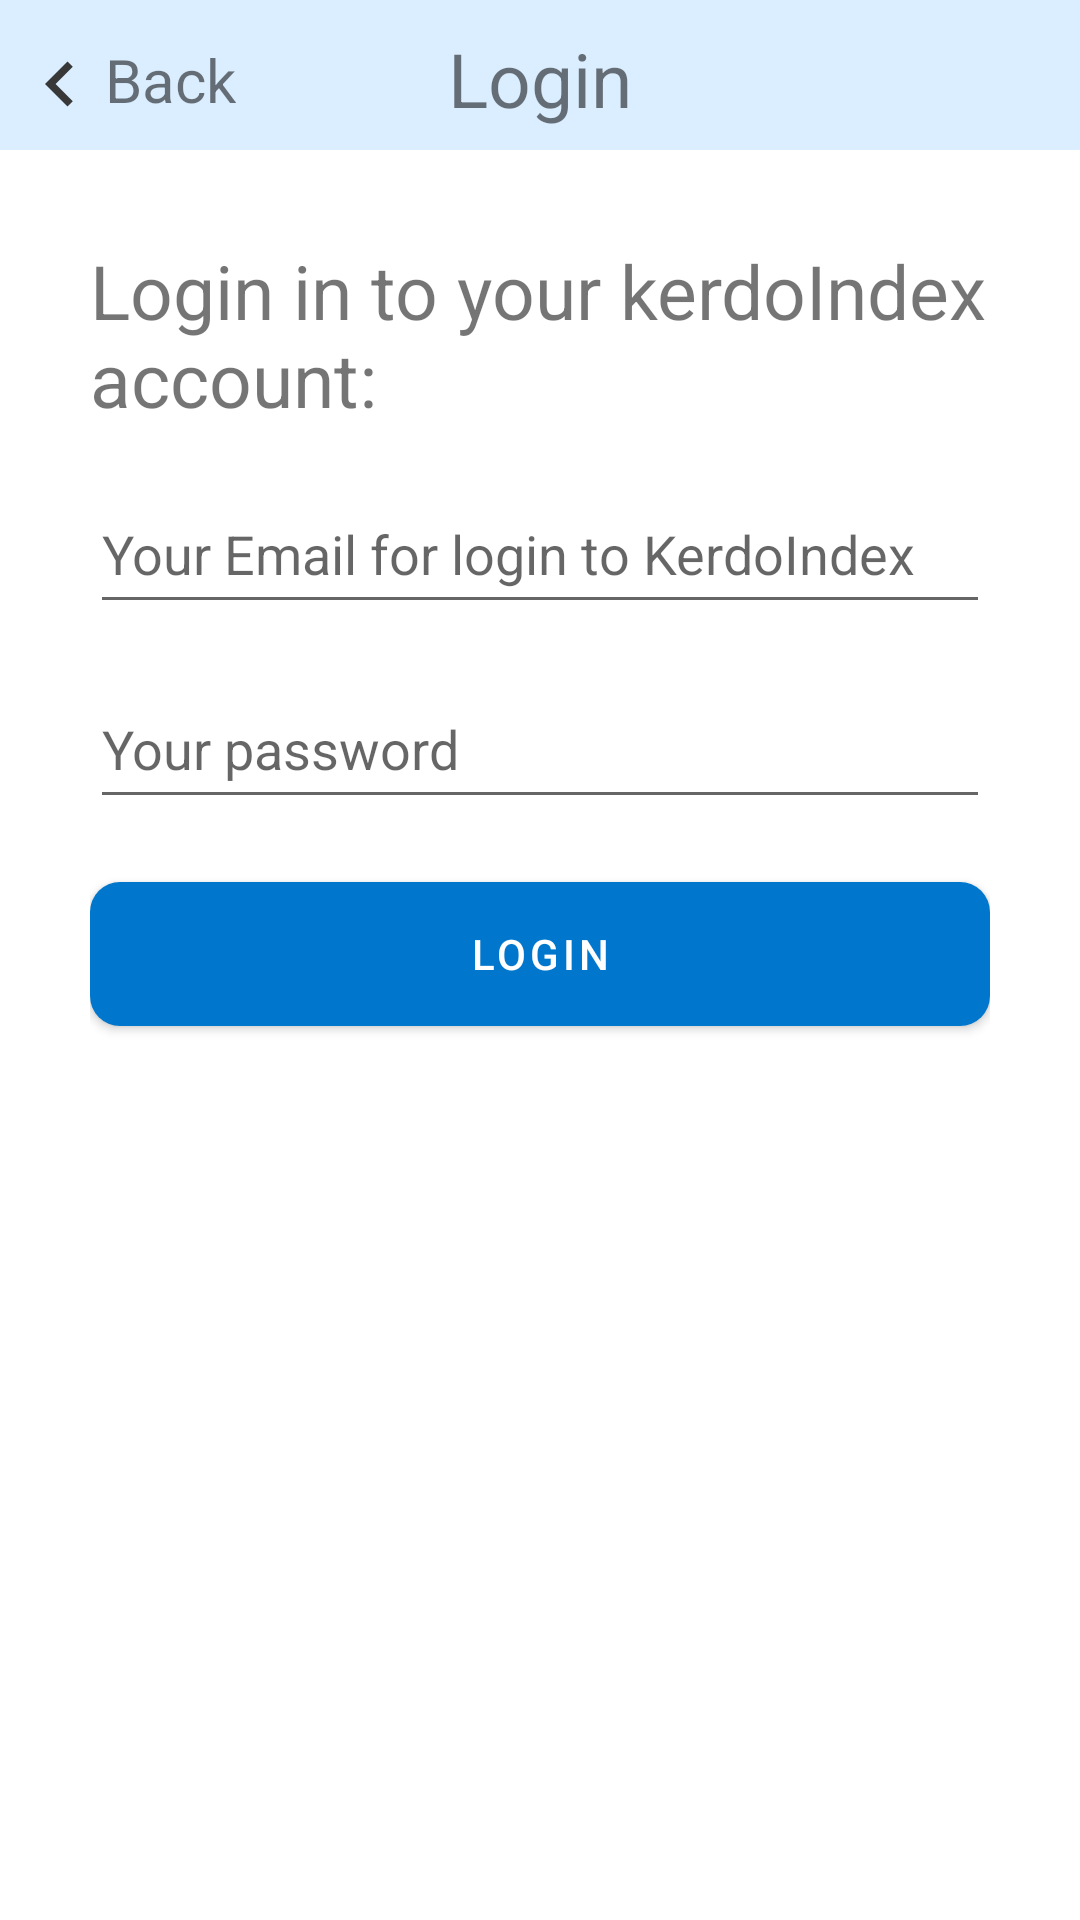

Produce the Android XML layout that renders to this screen, including the resource entries it uses.
<!-- AndroidManifest.xml: application theme Theme.KerdoIndex -->
<!-- res/layout/fragment_login.xml -->
<?xml version="1.0" encoding="utf-8"?>
<androidx.constraintlayout.widget.ConstraintLayout xmlns:android="http://schemas.android.com/apk/res/android"
    xmlns:app="http://schemas.android.com/apk/res-auto"
    xmlns:tools="http://schemas.android.com/tools"
    android:layout_width="match_parent"
    android:layout_height="match_parent"
    tools:context=".view.profile.LoginFragment">

    <androidx.constraintlayout.widget.ConstraintLayout
        android:id="@+id/constraintLayout2"
        android:layout_width="match_parent"
        android:layout_height="50dp"
        android:background="@color/backgroundLinear"
        app:layout_constraintEnd_toEndOf="parent"
        app:layout_constraintStart_toStartOf="parent"
        app:layout_constraintTop_toTopOf="parent">

        <androidx.appcompat.widget.AppCompatTextView
            android:id="@+id/backTVInProfileFragment"
            android:layout_width="wrap_content"
            android:layout_height="wrap_content"
            android:layout_marginStart="5dp"
            android:layout_marginBottom="7dp"
            android:drawableLeft="@drawable/arrow_left_30"
            android:text="@string/backTo"
            android:textSize="20dp"
            app:layout_constraintBottom_toBottomOf="parent"
            app:layout_constraintStart_toStartOf="parent" />

        <androidx.appcompat.widget.AppCompatTextView
            android:layout_width="wrap_content"
            android:layout_height="wrap_content"
            android:layout_marginBottom="7dp"
            android:text="@string/Login"
            android:textSize="25dp"
            app:layout_constraintBottom_toBottomOf="parent"
            app:layout_constraintEnd_toEndOf="parent"
            app:layout_constraintStart_toStartOf="parent" />

    </androidx.constraintlayout.widget.ConstraintLayout>

    <androidx.constraintlayout.widget.ConstraintLayout
        android:layout_width="0dp"
        android:layout_height="wrap_content"
        android:layout_margin="30dp"
        app:layout_constraintEnd_toEndOf="parent"
        app:layout_constraintStart_toStartOf="parent"
        app:layout_constraintTop_toBottomOf="@+id/constraintLayout2">

        <com.google.android.material.textview.MaterialTextView
            android:id="@+id/materialTextView2"
            android:layout_width="match_parent"
            android:layout_height="wrap_content"
            android:text="Login in to your kerdoIndex account:"
            android:textSize="25dp"
            app:layout_constraintEnd_toEndOf="parent"
            app:layout_constraintStart_toStartOf="parent"
            app:layout_constraintTop_toTopOf="parent" />

        <com.google.android.material.textfield.TextInputEditText
            android:id="@+id/emailEditText"
            android:layout_width="match_parent"
            android:layout_height="50dp"
            android:layout_marginTop="15dp"
            android:hint="Your Email for login to KerdoIndex"
            app:layout_constraintTop_toBottomOf="@+id/materialTextView2" />

        <com.google.android.material.textfield.TextInputEditText
            android:id="@+id/passEditText"
            android:layout_width="match_parent"
            android:layout_marginTop="15dp"
            android:layout_height="50dp"
            android:hint="Your password"
            app:layout_constraintTop_toBottomOf="@+id/emailEditText" />

        <com.google.android.material.button.MaterialButton
            android:id="@+id/loginButton"
            android:layout_width="match_parent"
            android:layout_height="60dp"
            android:layout_marginTop="15dp"
            android:text="@string/Login"
            app:cornerRadius="10dp"
            app:layout_constraintTop_toBottomOf="@+id/passEditText" />

    </androidx.constraintlayout.widget.ConstraintLayout>



</androidx.constraintlayout.widget.ConstraintLayout>
<!-- resources referenced by this layout -->
<resources>
  <color name="backgroundLinear">#DBEEFF</color>
  <!-- drawable arrow_left_30 (drawable) -->
  <vector android:height="30dp" android:tint="#383838"
      android:viewportHeight="24" android:viewportWidth="24"
      android:width="30dp" xmlns:android="http://schemas.android.com/apk/res/android">
      <path android:fillColor="@android:color/white" android:pathData="M15.41,16.59L10.83,12l4.58,-4.59L14,6l-6,6 6,6 1.41,-1.41z"/>
  </vector>
  <string name="Login">Login</string>
  <string name="backTo">Back</string>
  <style name="Theme.KerdoIndex" parent="Theme.MaterialComponents.DayNight.NoActionBar">
          
          <item name="colorPrimary">@color/accent_color</item>
          <item name="colorPrimaryVariant">@color/accent_color</item>
          <item name="colorOnPrimary">@color/white</item>
          
          <item name="colorSecondary">@color/accent_color</item>
          <item name="colorSecondaryVariant">@color/accent_color</item>
          <item name="colorOnSecondary">@color/black</item>
          Status bar color.
          
          <item name="android:statusBarColor">@color/backgroundLinear</item>
          <item name="android:windowLightStatusBar">true</item>
          <item name="android:navigationBarColor">@color/white</item>
      </style>
  <color name="accent_color">#0077cc</color>
  <color name="white">#FFFFFFFF</color>
  <color name="black">#FF000000</color>
</resources>
